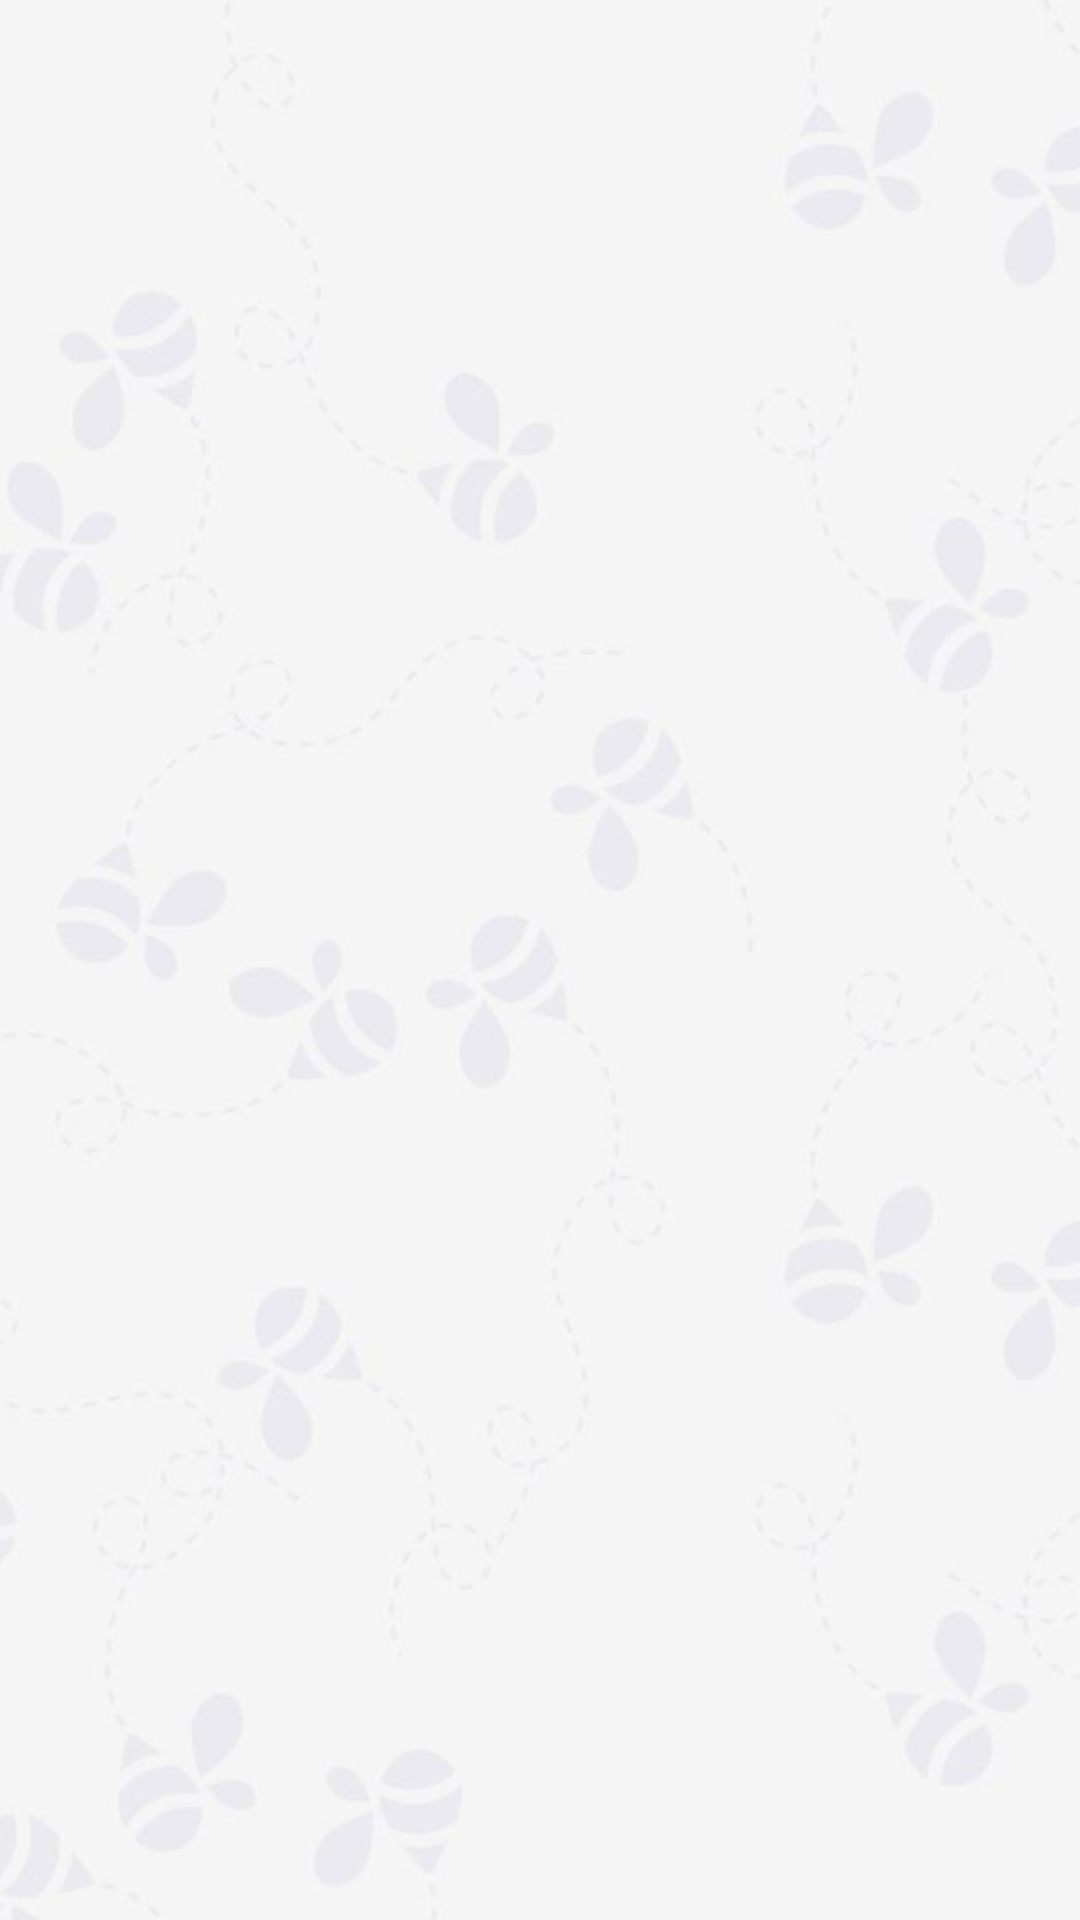

Write the Android layout XML for this screen, with the resource values it uses.
<!-- AndroidManifest.xml: application theme AppTheme -->
<!-- res/layout/activity_intro.xml -->
<?xml version="1.0" encoding="utf-8"?>
<android.support.constraint.ConstraintLayout xmlns:android="http://schemas.android.com/apk/res/android"
    xmlns:tools="http://schemas.android.com/tools"
    android:layout_width="match_parent"
    android:layout_height="match_parent"
    tools:context="com.trade.book.booktrade.IntroActivity">

    <include layout="@layout/background"/>

</android.support.constraint.ConstraintLayout>
<!-- res/layout/background.xml (included above) -->
<?xml version="1.0" encoding="utf-8"?>
<ImageView xmlns:android="http://schemas.android.com/apk/res/android"
   style="@style/matchParent"
    android:contentDescription="@string/ImageDescriptionBackground"
    android:scaleType="centerCrop"
    android:src="@drawable/background">
</ImageView>
<!-- resources referenced by this layout -->
<resources>
  <!-- drawable background: jpg bitmap (drawable, 33697 bytes) -->
  <string name="ImageDescriptionBackground">Background</string>
  <style name="matchParent">
          <item name="android:layout_width">match_parent</item>
          <item name="android:layout_height">match_parent</item>
      </style>
  <style name="AppTheme" parent="Theme.AppCompat.Light.NoActionBar">
          <item name="colorPrimary">@color/colorPrimary</item>
          <item name="colorPrimaryDark">@color/colorPrimaryDark</item>
          <item name="colorAccent">@color/colorAccent</item>
          <item name="android:colorBackground">@color/colorBackground</item>
          <item name="drawerArrowStyle">@style/DrawerArrowStyle</item>
          <item name="android:fontFamily">sans-serif-light</item>
          <item name="colorControlNormal">@color/colorAccent</item>
      </style>
  <color name="colorPrimary">#00838F</color>
  <color name="colorPrimaryDark">#006064</color>
  <color name="colorAccent">#311B92</color>
  <color name="colorBackground">#F5F5F5</color>
  <style name="DrawerArrowStyle" parent="Widget.AppCompat.DrawerArrowToggle">
          <item name="color">@color/white</item>
      </style>
  <color name="white">#FFFFFF</color>
</resources>
